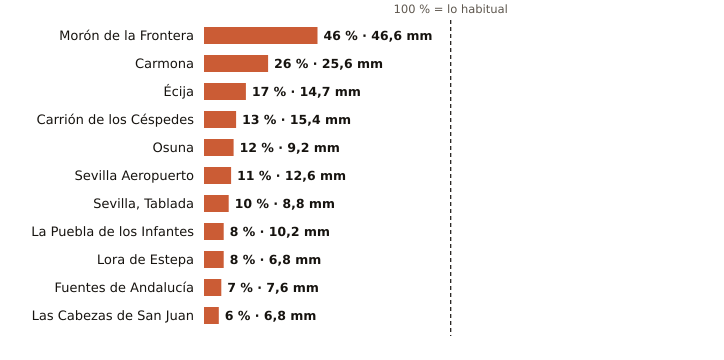

The data file committed next to this chart (first rows):
estacion, provincia, indicativo, mm_otono, referencia_mm, pct, periodo_referencia, hasta, hora
Morón de la Frontera, Sevilla, 5796, 46.6, 100.7, 46, 1991-2020, 2026-11-01, 23
Carmona, Sevilla, 5702X, 25.6, 98.9, 26, 2008-2025, 2026-11-01, 22
Écija, Sevilla, 5641X, 14.7, 86.2, 17, 2001-2025, 2026-11-01, 23
Carrión de los Céspedes, Sevilla, 5835X, 15.4, 118.0, 13, 2008-2025, 2026-11-01, 22
Osuna, Sevilla, 5998X, 9.2, 76.6, 12, 2009-2025, 2026-11-01, 22
Sevilla Aeropuerto, Sevilla, 5783, 12.6, 109.7, 11, 1991-2020, 2026-11-01, 23
Sevilla, Tablada, Sevilla, 5790Y, 8.8, 92.1, 10, 2009-2025, 2026-11-01, 23
La Puebla de los Infantes, Sevilla, 5654X, 10.2, 129.6, 8, 2008-2025, 2026-11-01, 23
Lora de Estepa, Sevilla, 5612X, 6.8, 88.2, 8, 2005-2025, 2026-11-01, 22
Fuentes de Andalucía, Sevilla, 5656, 7.6, 103.9, 7, 2009-2025, 2026-11-01, 22
Las Cabezas de San Juan, Sevilla, 5891X, 6.8, 119.4, 6, 2005-2025, 2026-11-01, 22
